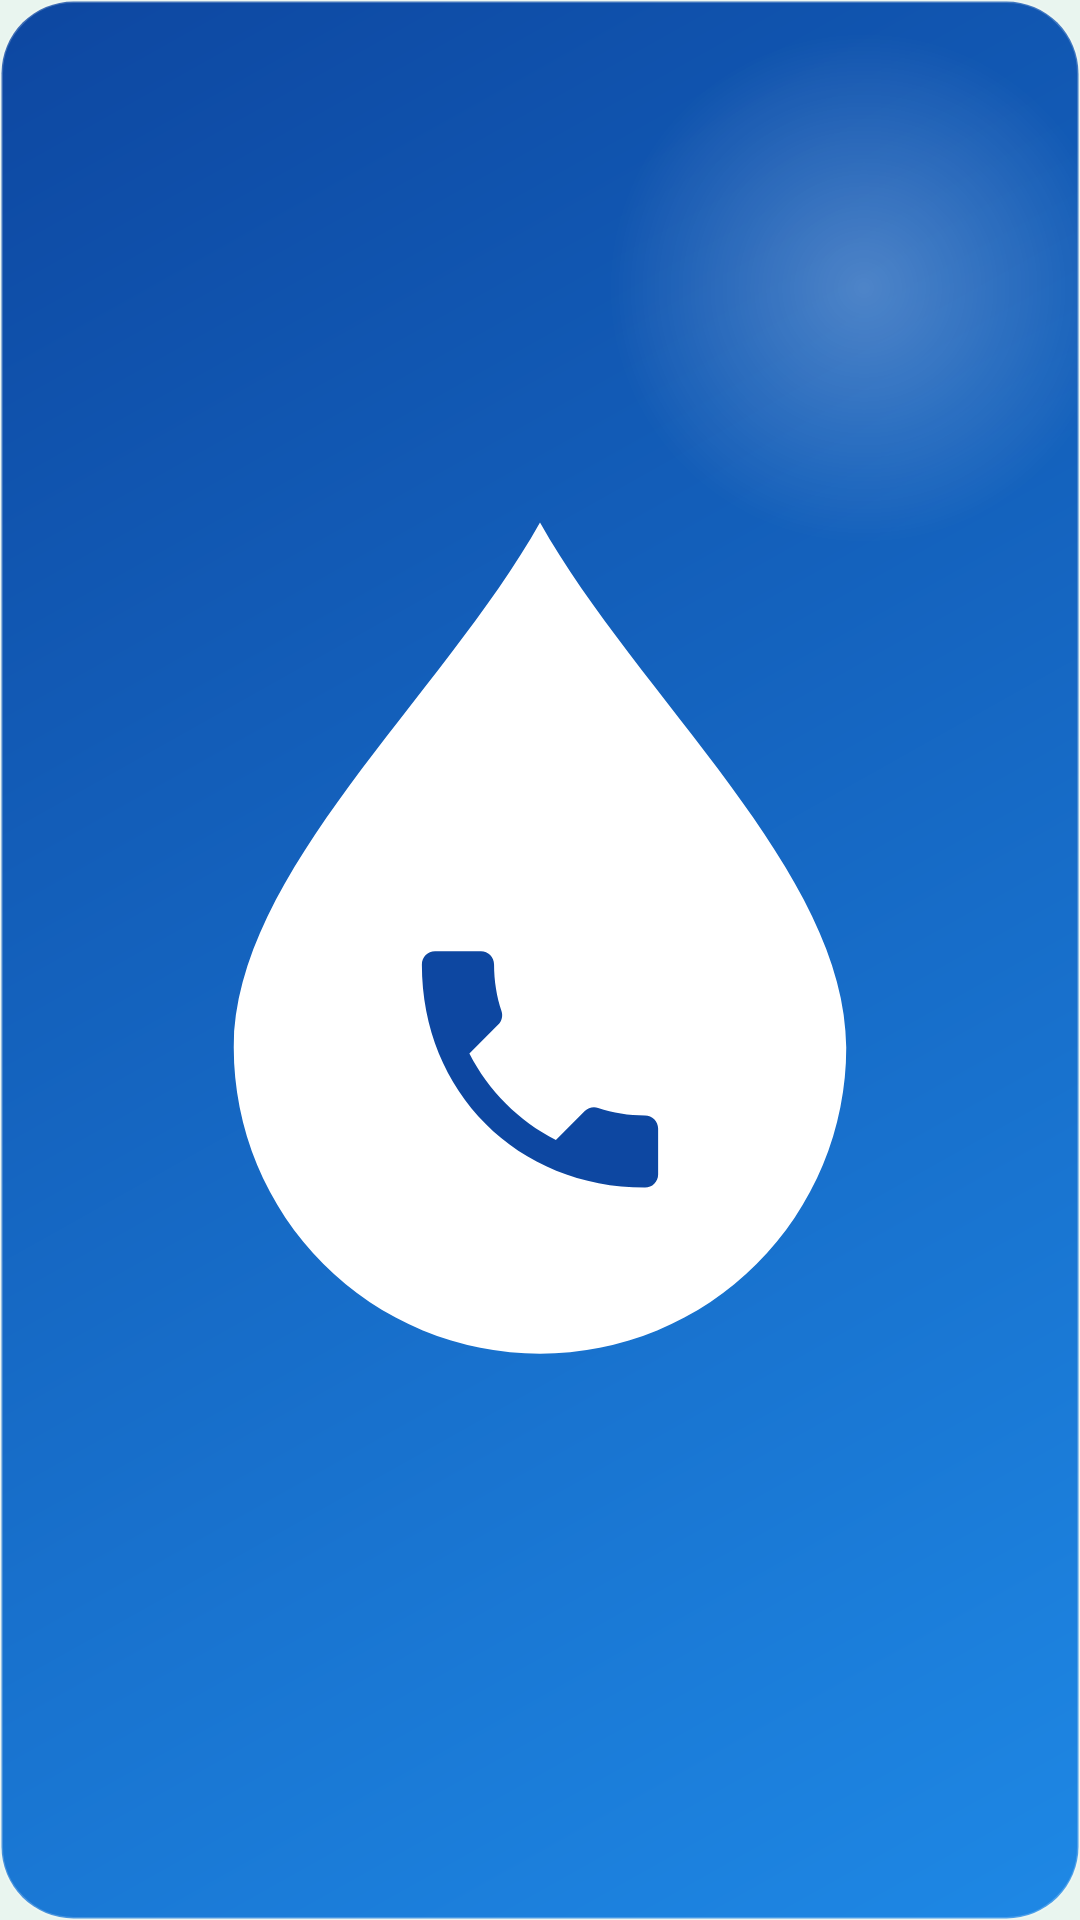

Produce the Android XML layout that renders to this screen, including the resource entries it uses.
<!-- AndroidManifest.xml: application theme Theme.OrderControl -->
<!-- res/layout/widget_orders.xml -->
<?xml version="1.0" encoding="utf-8"?>
<FrameLayout xmlns:android="http://schemas.android.com/apk/res/android"
    android:id="@+id/widget_orders_root"
    android:layout_width="match_parent"
    android:layout_height="match_parent"
    android:background="@drawable/bg_widget_orders"
    android:contentDescription="@string/widget_orders_description"
    android:padding="5dp">

    <ImageView
        android:id="@+id/widget_orders_icon"
        android:layout_width="match_parent"
        android:layout_height="match_parent"
        android:layout_gravity="center"
        android:contentDescription="@string/widget_orders_description"
        android:scaleType="fitCenter"
        android:src="@drawable/ic_widget_order" />

</FrameLayout>
<!-- resources referenced by this layout -->
<resources>
  <!-- drawable bg_widget_orders (drawable) -->
  <?xml version="1.0" encoding="utf-8"?>
  <layer-list xmlns:android="http://schemas.android.com/apk/res/android">
      <item>
          <shape android:shape="rectangle">
              <gradient
                  android:angle="135"
                  android:endColor="#0D47A1"
                  android:startColor="#1E88E5"
                  android:type="linear" />
              <corners android:radius="24dp" />
              <stroke
                  android:width="1dp"
                  android:color="#33FFFFFF" />
          </shape>
      </item>
      <item>
          <shape android:shape="rectangle">
              <gradient
                  android:centerX="0.8"
                  android:centerY="0.15"
                  android:endColor="#00FFFFFF"
                  android:gradientRadius="85dp"
                  android:startColor="#40FFFFFF"
                  android:type="radial" />
              <corners android:radius="24dp" />
          </shape>
      </item>
  </layer-list>
  <!-- drawable ic_widget_order (drawable) -->
  <?xml version="1.0" encoding="utf-8"?>
  <vector xmlns:android="http://schemas.android.com/apk/res/android"
      android:width="28dp"
      android:height="28dp"
      android:viewportWidth="48"
      android:viewportHeight="48">
      
      <path
          android:fillColor="#FFFFFFFF"
          android:pathData="M24,4 C28.5,12 38,20 38,28 A14,14 0 0 1 10,28 C10,20 19.5,12 24,4 Z" />
      
      <group
          android:scaleX="0.6"
          android:scaleY="0.6"
          android:translateX="16.8"
          android:translateY="21.8">
          <path
              android:fillColor="#0D47A1"
              android:pathData="M6.62,10.79c1.44,2.83 3.76,5.14 6.59,6.59l2.2,-2.2c0.27,-0.27 0.67,-0.36 1.02,-0.24 1.12,0.37 2.33,0.57 3.57,0.57 0.55,0 1,0.45 1,1V20c0,0.55 -0.45,1 -1,1C10.29,21 3,13.71 3,4c0,-0.55 0.45,-1 1,-1h3.5c0.55,0 1,0.45 1,1 0,1.25 0.2,2.45 0.57,3.57 0.11,0.35 0.03,0.74 -0.25,1.02l-2.2,2.2z" />
      </group>
  </vector>
  <string name="widget_orders_description">Записать заказ</string>
  <style name="Theme.OrderControl" parent="android:style/Theme.Material.Light.NoActionBar">
          <item name="android:windowBackground">@color/calm_background</item>
          <item name="android:statusBarColor">@color/status_bar_color</item>
      </style>
  <color name="calm_background">#E9F5EF</color>
  <color name="status_bar_color">#E8F2F8</color>
</resources>
